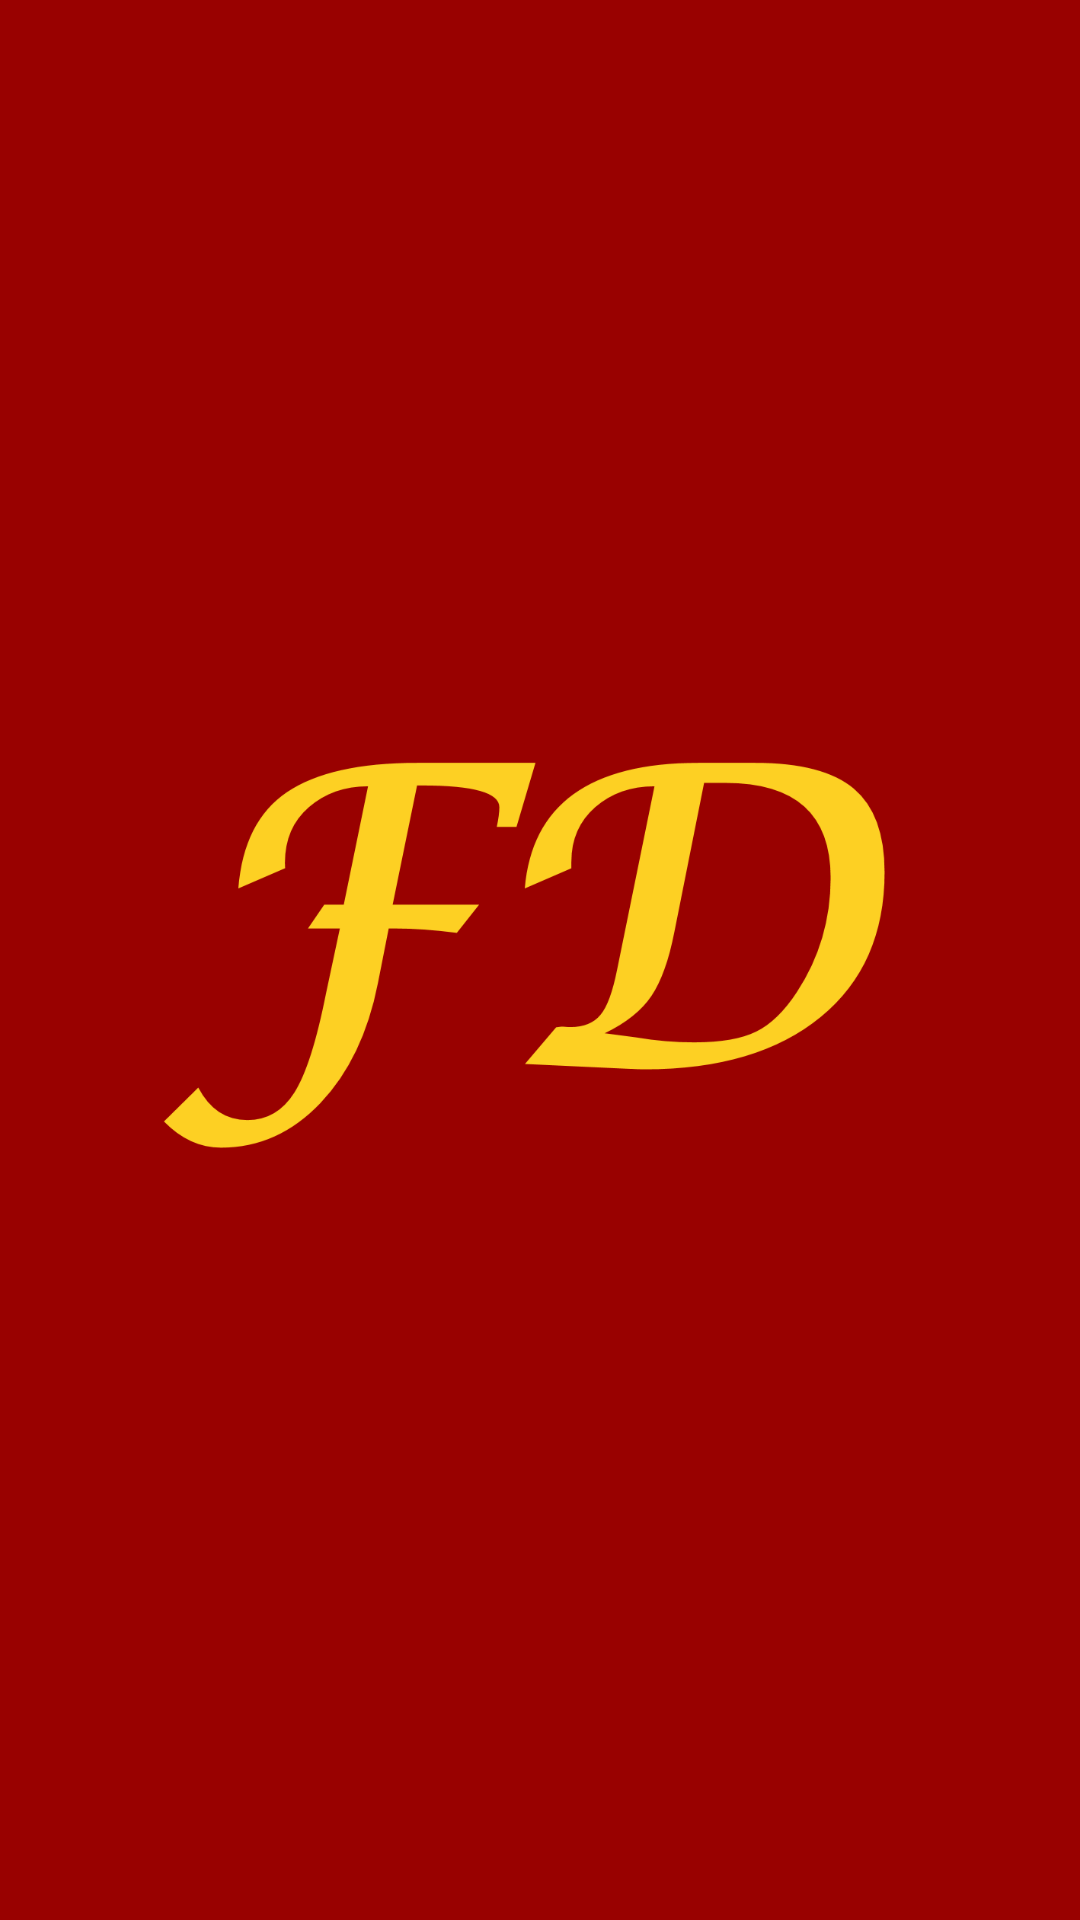

Layout XML and referenced resources for this Android screen:
<!-- AndroidManifest.xml: application theme AppTheme -->
<!-- res/layout/activity_load_screen.xml -->
<?xml version="1.0" encoding="utf-8"?>
<RelativeLayout xmlns:android="http://schemas.android.com/apk/res/android"
    xmlns:tools="http://schemas.android.com/tools"
    android:layout_width="match_parent"
    android:layout_height="match_parent"
    tools:context="example.flashdeed.LoadScreen">

    <ImageView
        android:layout_width="wrap_content"
        android:layout_height="wrap_content"
        android:id="@+id/imageView"
        android:src="@drawable/logo_fd_letter"
        android:layout_centerVertical="true"
        android:layout_margin="50dp" />
</RelativeLayout>
<!-- resources referenced by this layout -->
<resources>
  <!-- drawable logo_fd_letter: png bitmap (drawable-xxhdpi, 29350 bytes) -->
  <style name="AppTheme" parent="Theme.AppCompat.Light.NoActionBar">
          
          <item name="colorPrimary">@color/LSU_Gold</item>
          <item name="colorPrimaryDark">@color/Crimson_Red</item>
          <item name="colorAccent">@color/colorAccent</item>
          <item name="android:colorBackground">@color/Crimson_Red</item>
      </style>
  <color name="LSU_Gold">#fdd023</color>
  <color name="Crimson_Red">#990100</color>
  <color name="colorAccent">#FF4081</color>
</resources>
